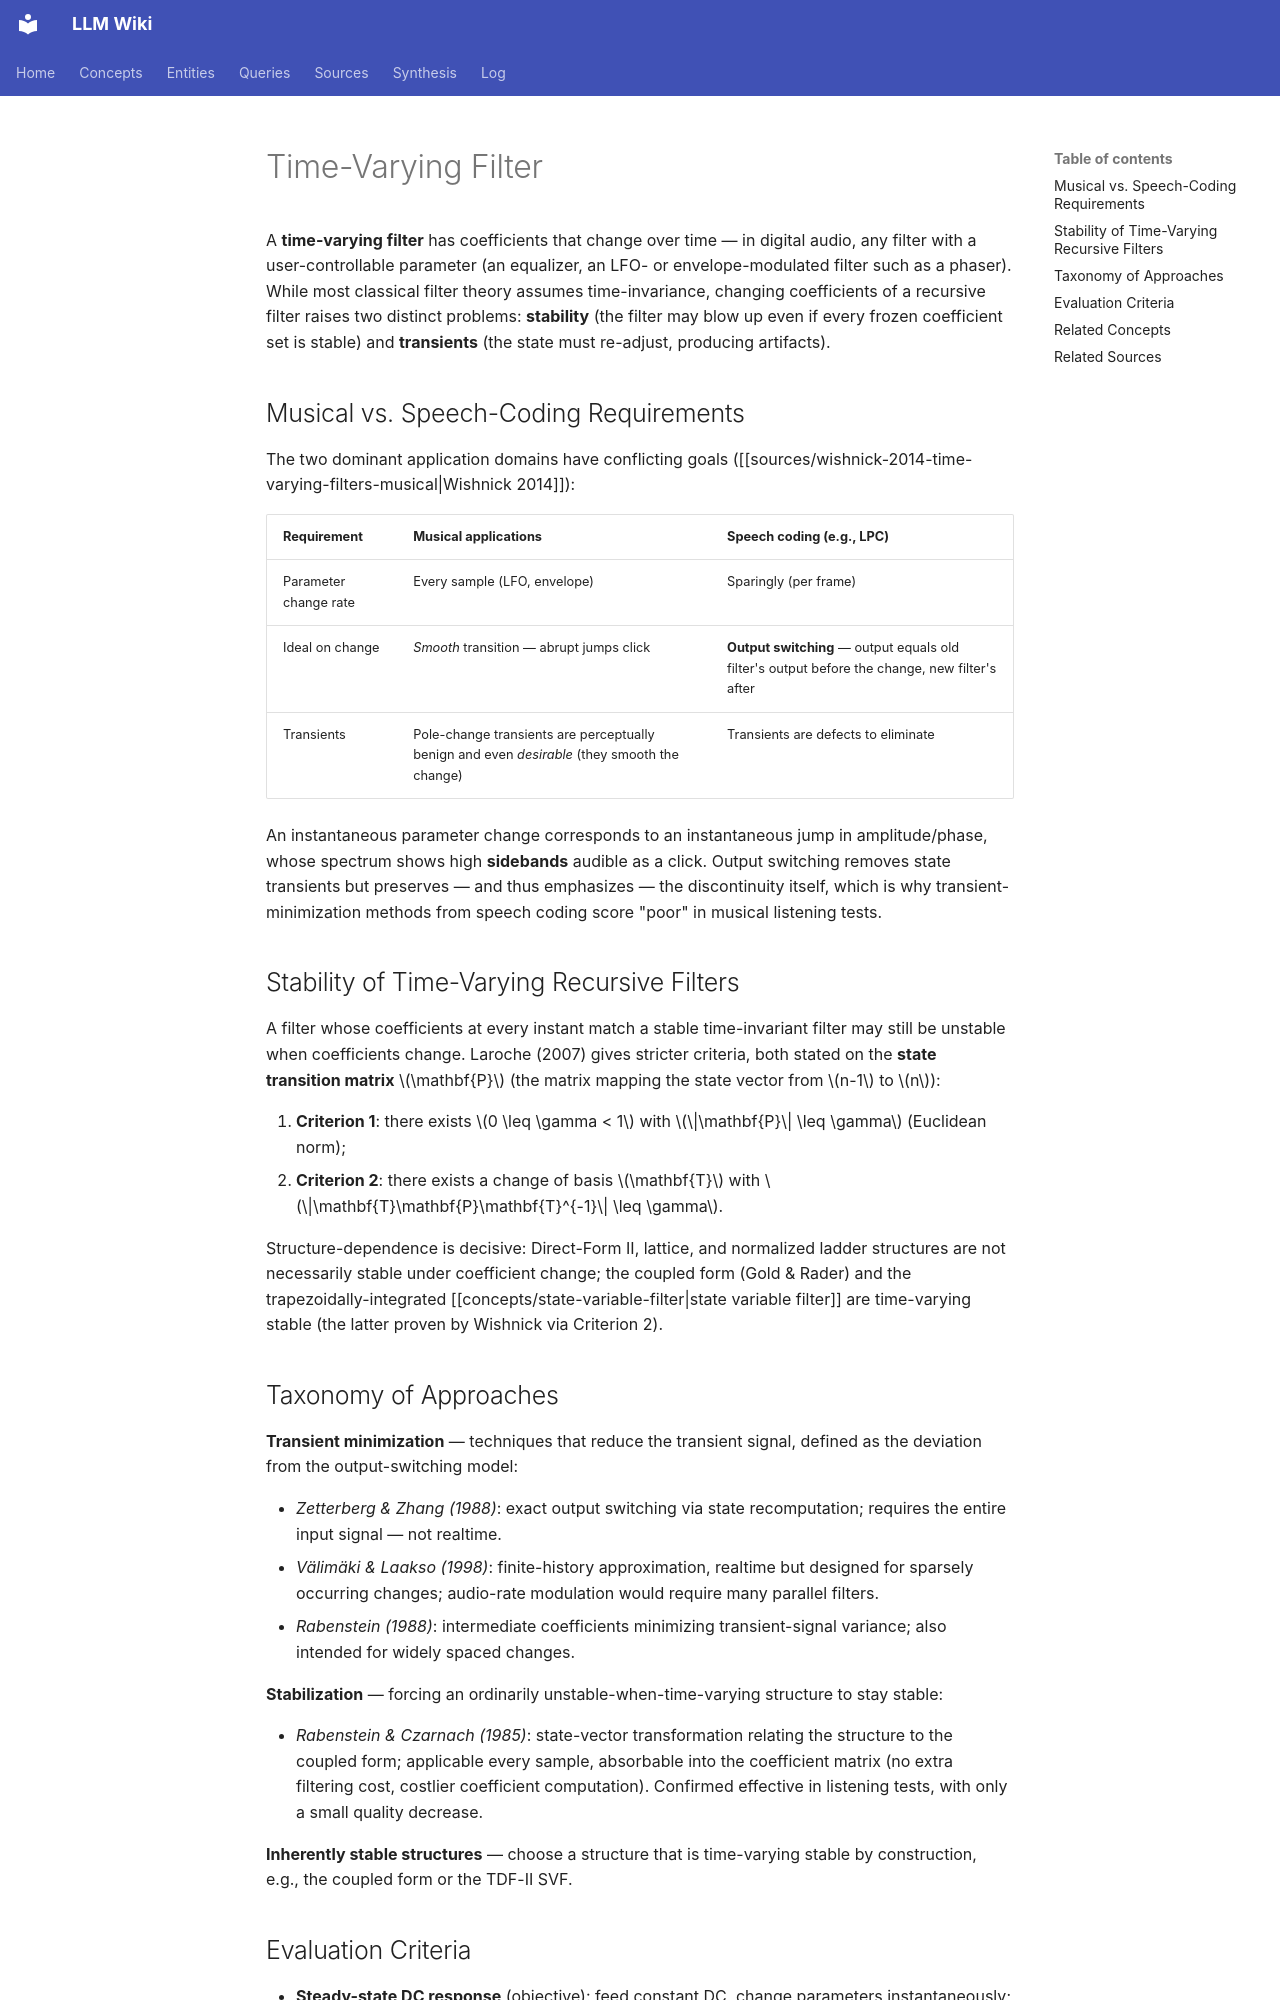

repository: proudzhu/llm-wiki · page: concepts/time-varying-filter.html · generator: mkdocs

---
type: concept
created: 2026-10-18
updated: 2026-10-18
sources:
  - raw/papers/wishnick-2014-time-varying-filters-musical/full-text.md
tags:
  - time-varying-systems
  - filter-design
  - digital-filters
  - audio-processing
  - adaptive-filtering
---

# Time-Varying Filter

A **time-varying filter** has coefficients that change over time — in digital audio, any filter with a user-controllable parameter (an equalizer, an LFO- or envelope-modulated filter such as a phaser). While most classical filter theory assumes time-invariance, changing coefficients of a recursive filter raises two distinct problems: **stability** (the filter may blow up even if every frozen coefficient set is stable) and **transients** (the state must re-adjust, producing artifacts).

## Musical vs. Speech-Coding Requirements

The two dominant application domains have conflicting goals ([[sources/wishnick-2014-time-varying-filters-musical|Wishnick 2014]]):

| Requirement | Musical applications | Speech coding (e.g., LPC) |
|---|---|---|
| Parameter change rate | Every sample (LFO, envelope) | Sparingly (per frame) |
| Ideal on change | *Smooth* transition — abrupt jumps click | **Output switching** — output equals old filter's output before the change, new filter's after |
| Transients | Pole-change transients are perceptually benign and even *desirable* (they smooth the change) | Transients are defects to eliminate |

An instantaneous parameter change corresponds to an instantaneous jump in amplitude/phase, whose spectrum shows high **sidebands** audible as a click. Output switching removes state transients but preserves — and thus emphasizes — the discontinuity itself, which is why transient-minimization methods from speech coding score "poor" in musical listening tests.

## Stability of Time-Varying Recursive Filters

A filter whose coefficients at every instant match a stable time-invariant filter may still be unstable when coefficients change. Laroche (2007) gives stricter criteria, both stated on the **state transition matrix** $\mathbf{P}$ (the matrix mapping the state vector from $n-1$ to $n$):

1. **Criterion 1**: there exists $0 \leq \gamma < 1$ with $\|\mathbf{P}\| \leq \gamma$ (Euclidean norm);
2. **Criterion 2**: there exists a change of basis $\mathbf{T}$ with $\|\mathbf{T}\mathbf{P}\mathbf{T}^{-1}\| \leq \gamma$.

Structure-dependence is decisive: Direct-Form II, lattice, and normalized ladder structures are not necessarily stable under coefficient change; the coupled form (Gold & Rader) and the trapezoidally-integrated [[concepts/state-variable-filter|state variable filter]] are time-varying stable (the latter proven by Wishnick via Criterion 2).

## Taxonomy of Approaches

**Transient minimization** — techniques that reduce the transient signal, defined as the deviation from the output-switching model:

- *Zetterberg & Zhang (1988)*: exact output switching via state recomputation; requires the entire input signal — not realtime.
- *Välimäki & Laakso (1998)*: finite-history approximation, realtime but designed for sparsely occurring changes; audio-rate modulation would require many parallel filters.
- *Rabenstein (1988)*: intermediate coefficients minimizing transient-signal variance; also intended for widely spaced changes.

**Stabilization** — forcing an ordinarily unstable-when-time-varying structure to stay stable:

- *Rabenstein & Czarnach (1985)*: state-vector transformation relating the structure to the coupled form; applicable every sample, absorbable into the coefficient matrix (no extra filtering cost, costlier coefficient computation). Confirmed effective in listening tests, with only a small quality decrease.

**Inherently stable structures** — choose a structure that is time-varying stable by construction, e.g., the coupled form or the TDF-II SVF.
